Labelled photos from "dataset", an image-classification folder in Prasone/Starfruit-Disease-Detection-using-MobileNetV2---HSV. The possible labels are: anthracnose, bed bugs, fruit borer, healthy fruits, healthy leaf.

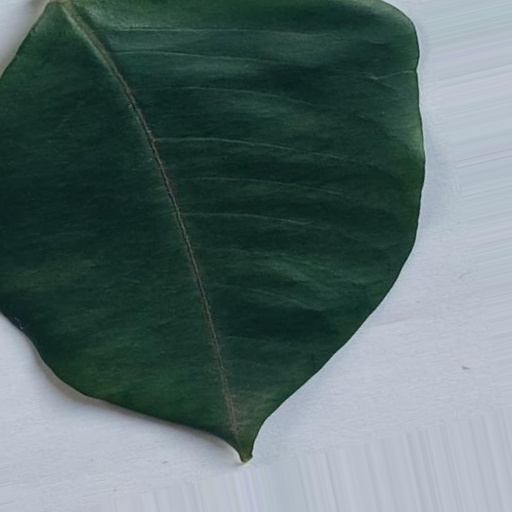
Label: healthy leaf

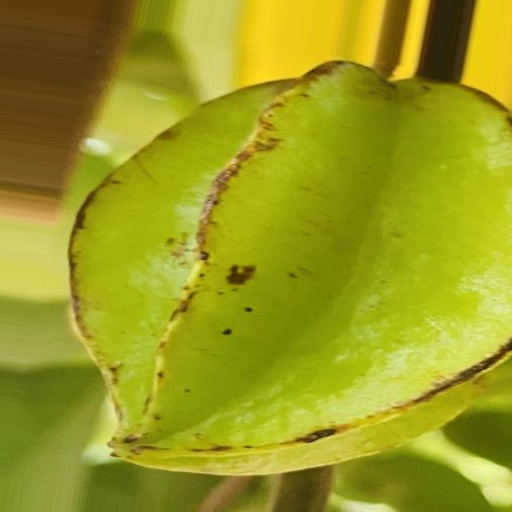
Label: fruit borer

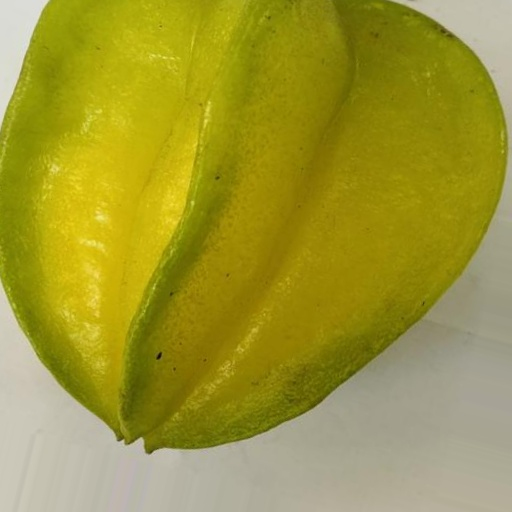
Label: healthy fruits

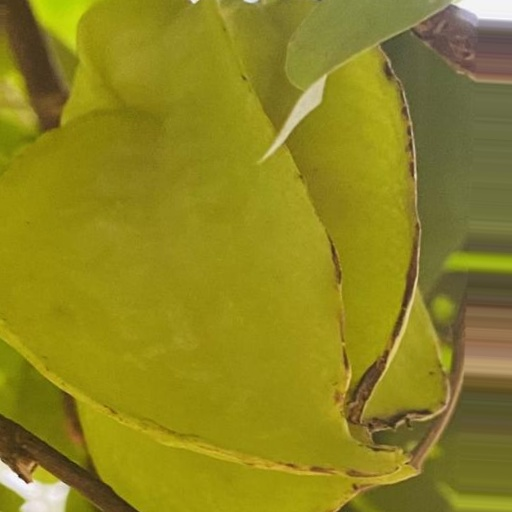
Label: anthracnose

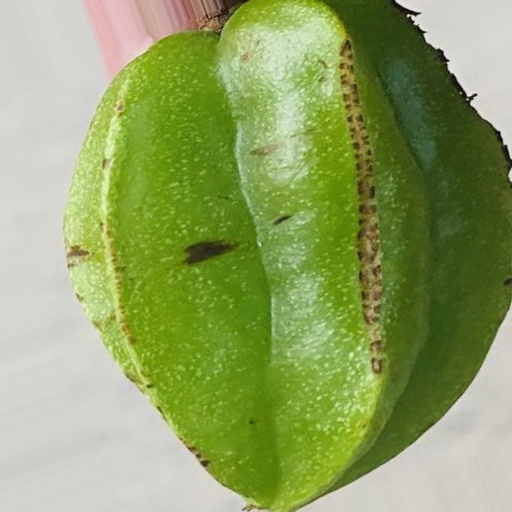
Label: bed bugs

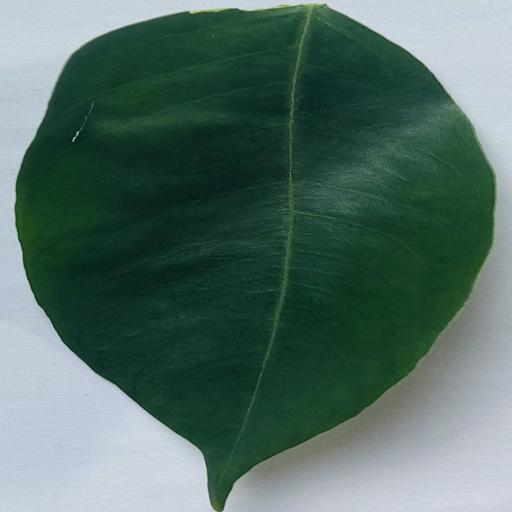
Label: healthy leaf
